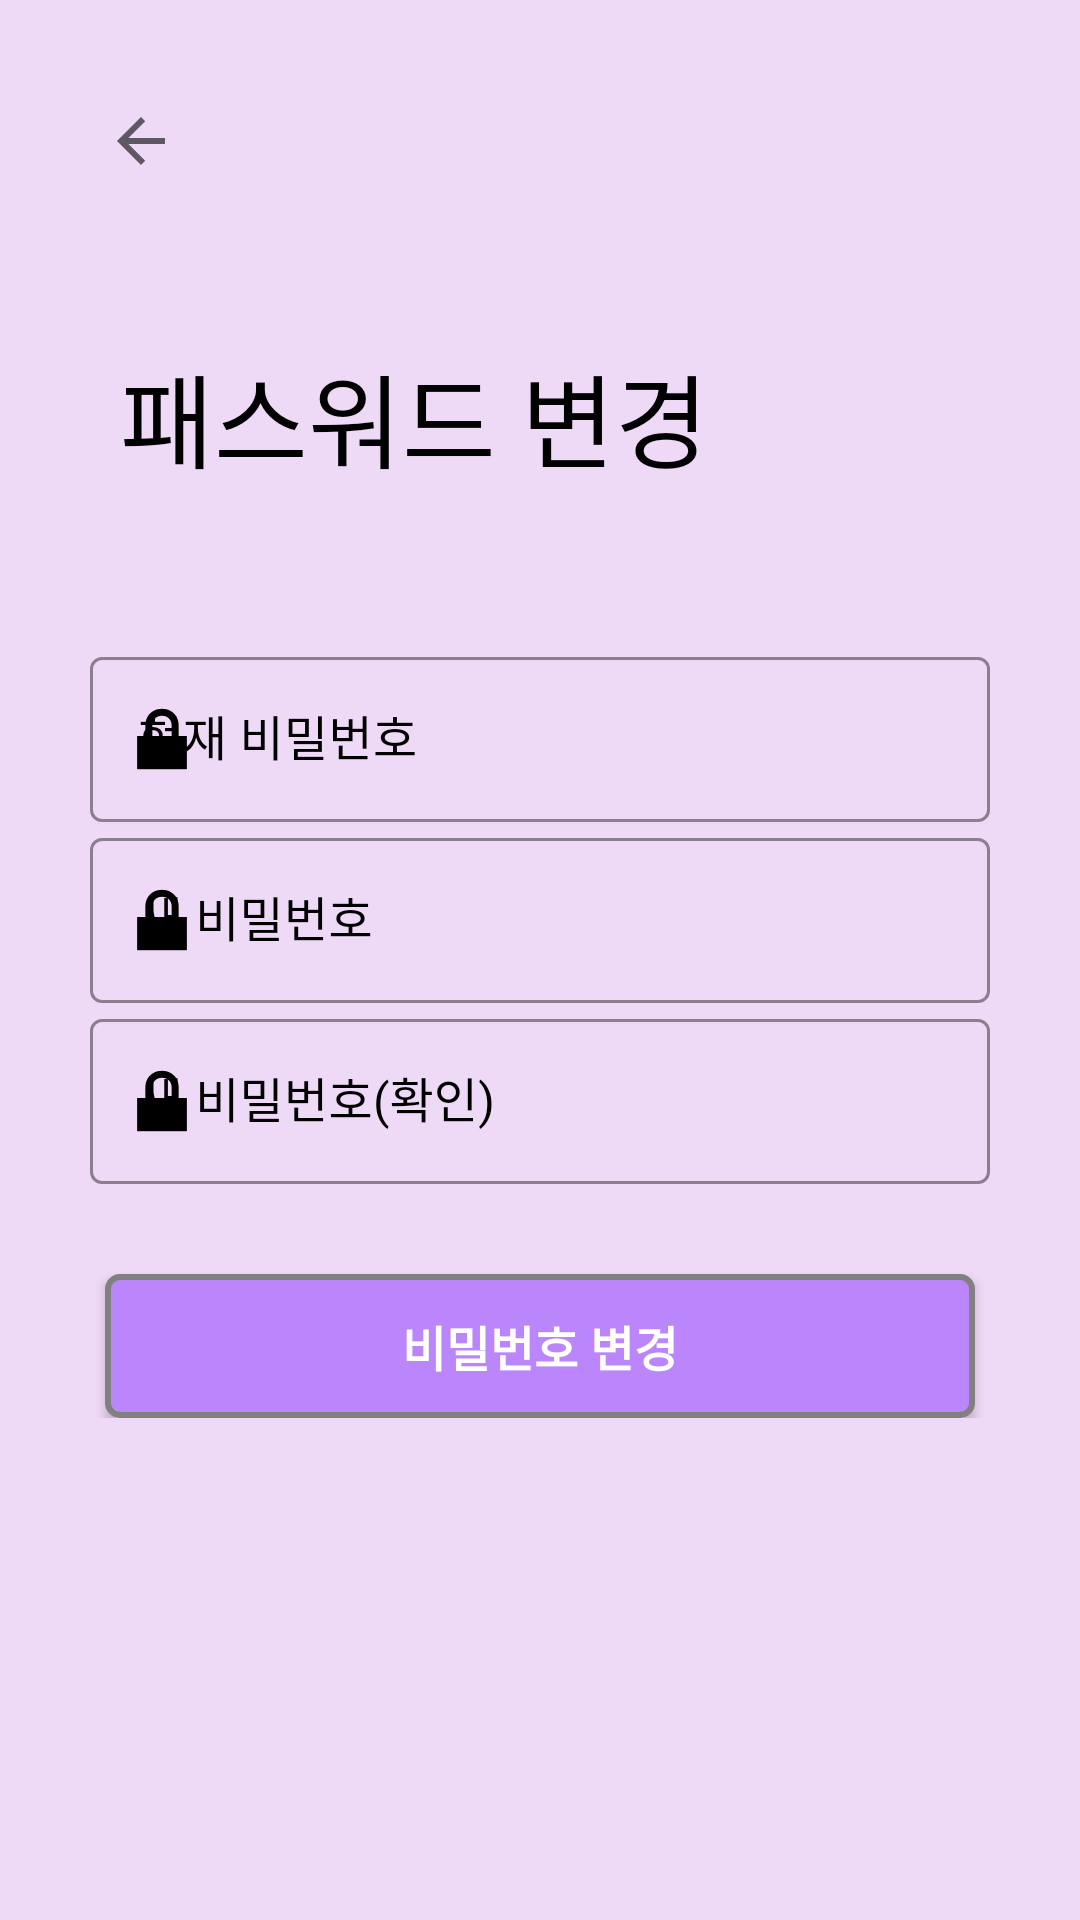

Layout XML and referenced resources for this Android screen:
<!-- AndroidManifest.xml: application theme AppTheme -->
<!-- res/layout/activity_passreset.xml -->
<?xml version="1.0" encoding="utf-8"?>
<ScrollView xmlns:android="http://schemas.android.com/apk/res/android"
    xmlns:app="http://schemas.android.com/apk/res-auto"
    xmlns:tools="http://schemas.android.com/tools"
    android:layout_width="match_parent"
    android:layout_height="match_parent"
    android:padding="30dp"
    tools:context=".ResetPassword"
    android:background="#EED9F6">

    <LinearLayout
        android:layout_width="match_parent"
        android:layout_height="wrap_content"
        android:orientation="vertical">

    <ImageView
        android:id="@+id/login_back"
        android:onClick="backToMain"
        android:layout_width="wrap_content"
        android:layout_height="wrap_content"
        android:padding="5dp"
        app:srcCompat="?attr/actionModeCloseDrawable" />

    <TextView
        android:id="@+id/log"
        android:layout_width="wrap_content"
        android:layout_height="wrap_content"
        android:layout_marginTop="50dp"
        android:fontFamily="@font/muli_extrabold"
        android:text="패스워드 변경"
        android:layout_marginLeft="10dp"
        android:textAllCaps="true"
        android:textColor="#000000"
        android:textSize="34sp" />
    <LinearLayout
        android:layout_width="match_parent"
        android:layout_height="wrap_content"
        android:orientation="vertical"
        android:layout_marginTop="50dp">

        <com.google.android.material.textfield.TextInputLayout
            android:id="@+id/oldlogin_password"
            style="@style/Widget.MaterialComponents.TextInputLayout.OutlinedBox"
            android:layout_width="match_parent"
            android:layout_height="match_parent"
            android:layout_below="@id/login_back"
            android:hint="현재 비밀번호"
            android:textColorHint="#000000"
            app:boxStrokeColor="#000000"
            app:boxStrokeWidthFocused="2dp"
            app:endIconMode="clear_text"
            app:endIconTint="#000000"
            app:hintTextColor="#000000"
            app:startIconDrawable="@android:drawable/ic_lock_lock"
            app:startIconTint="#000000">

            <com.google.android.material.textfield.TextInputEditText
                android:id="@+id/oldlogin_password_editText"
                android:layout_width="match_parent"
                android:layout_height="55dp"
                android:fontFamily="@font/muli_extrabold"
                android:inputType="textPassword"
                android:textColor="#000000"
                android:textCursorDrawable="@null"
                android:background="@drawable/input_white"/>


        </com.google.android.material.textfield.TextInputLayout>
        <com.google.android.material.textfield.TextInputLayout
            android:id="@+id/newlogin_password"
            style="@style/Widget.MaterialComponents.TextInputLayout.OutlinedBox"
            android:layout_width="match_parent"
            android:layout_height="match_parent"
            android:layout_below="@id/login_back"
            android:hint="새 비밀번호"
            android:textColorHint="#000000"
            app:boxStrokeColor="#000000"
            app:boxStrokeWidthFocused="2dp"
            app:endIconMode="clear_text"
            app:endIconTint="#000000"
            app:hintTextColor="#000000"
            app:startIconDrawable="@android:drawable/ic_lock_lock"
            app:startIconTint="#000000"
            >

            <com.google.android.material.textfield.TextInputEditText
                android:id="@+id/newlogin_password_editText"
                android:layout_width="match_parent"
                android:layout_height="55dp"
                android:fontFamily="@font/muli_extrabold"
                android:inputType="textPassword"
                android:textColor="#000000"
                android:textCursorDrawable="@null"
                android:background="@drawable/input_white"/>


        </com.google.android.material.textfield.TextInputLayout>
        <com.google.android.material.textfield.TextInputLayout
            android:id="@+id/new1login_password"
            style="@style/Widget.MaterialComponents.TextInputLayout.OutlinedBox"
            android:layout_width="match_parent"
            android:layout_height="match_parent"
            android:layout_below="@id/login_back"
            android:hint="새 비밀번호(확인)"
            android:textColorHint="#000000"
            app:boxStrokeColor="#000000"
            app:boxStrokeWidthFocused="2dp"
            app:endIconMode="clear_text"
            app:endIconTint="#000000"
            app:hintTextColor="#000000"
            app:startIconDrawable="@android:drawable/ic_lock_lock"
            app:startIconTint="#000000">

            <com.google.android.material.textfield.TextInputEditText
                android:id="@+id/new1login_password_editText"
                android:layout_width="match_parent"
                android:layout_height="55dp"
                android:fontFamily="@font/muli_extrabold"
                android:inputType="textPassword"
                android:textColor="#000000"
                android:textCursorDrawable="@null"
                android:background="@drawable/input_white"/>


        </com.google.android.material.textfield.TextInputLayout>

    </LinearLayout>
        <Button
            android:id="@+id/reset"
            android:layout_width="290dp"
            android:layout_height="wrap_content"
            style="@style/AppButton"
            android:layout_marginTop="30dp"
            android:text="비밀번호 변경"
            android:onClick="resetPassword"
            android:layout_gravity="center"
            android:textStyle="bold" />
    </LinearLayout>

</ScrollView>
<!-- resources referenced by this layout -->
<resources>
  <style name="AppButton" parent="Widget.AppCompat.Button">
          <item name="android:background">@drawable/button_background</item>
          <item name="android:textColor">@android:color/white</item>
          <item name="android:textSize">16sp</item>
          
      </style>
  <style name="AppTheme" parent="Theme.MaterialComponents.Light.NoActionBar.Bridge">
          
  
          <item name="colorPrimary">@android:color/background_dark</item>
          <item name="colorPrimaryDark">@android:color/holo_blue_dark</item>
      </style>
  <!-- drawable button_background (drawable) -->
  <shape xmlns:android="http://schemas.android.com/apk/res/android">
      <solid android:color="@color/purple_200" />
      <corners android:radius="4dp" />
      <stroke
          android:color="@color/gray"
          android:width="2dp" />
  </shape>
  <color name="purple_200">#FFBB86FC</color>
  <color name="gray">#808080</color>
</resources>
